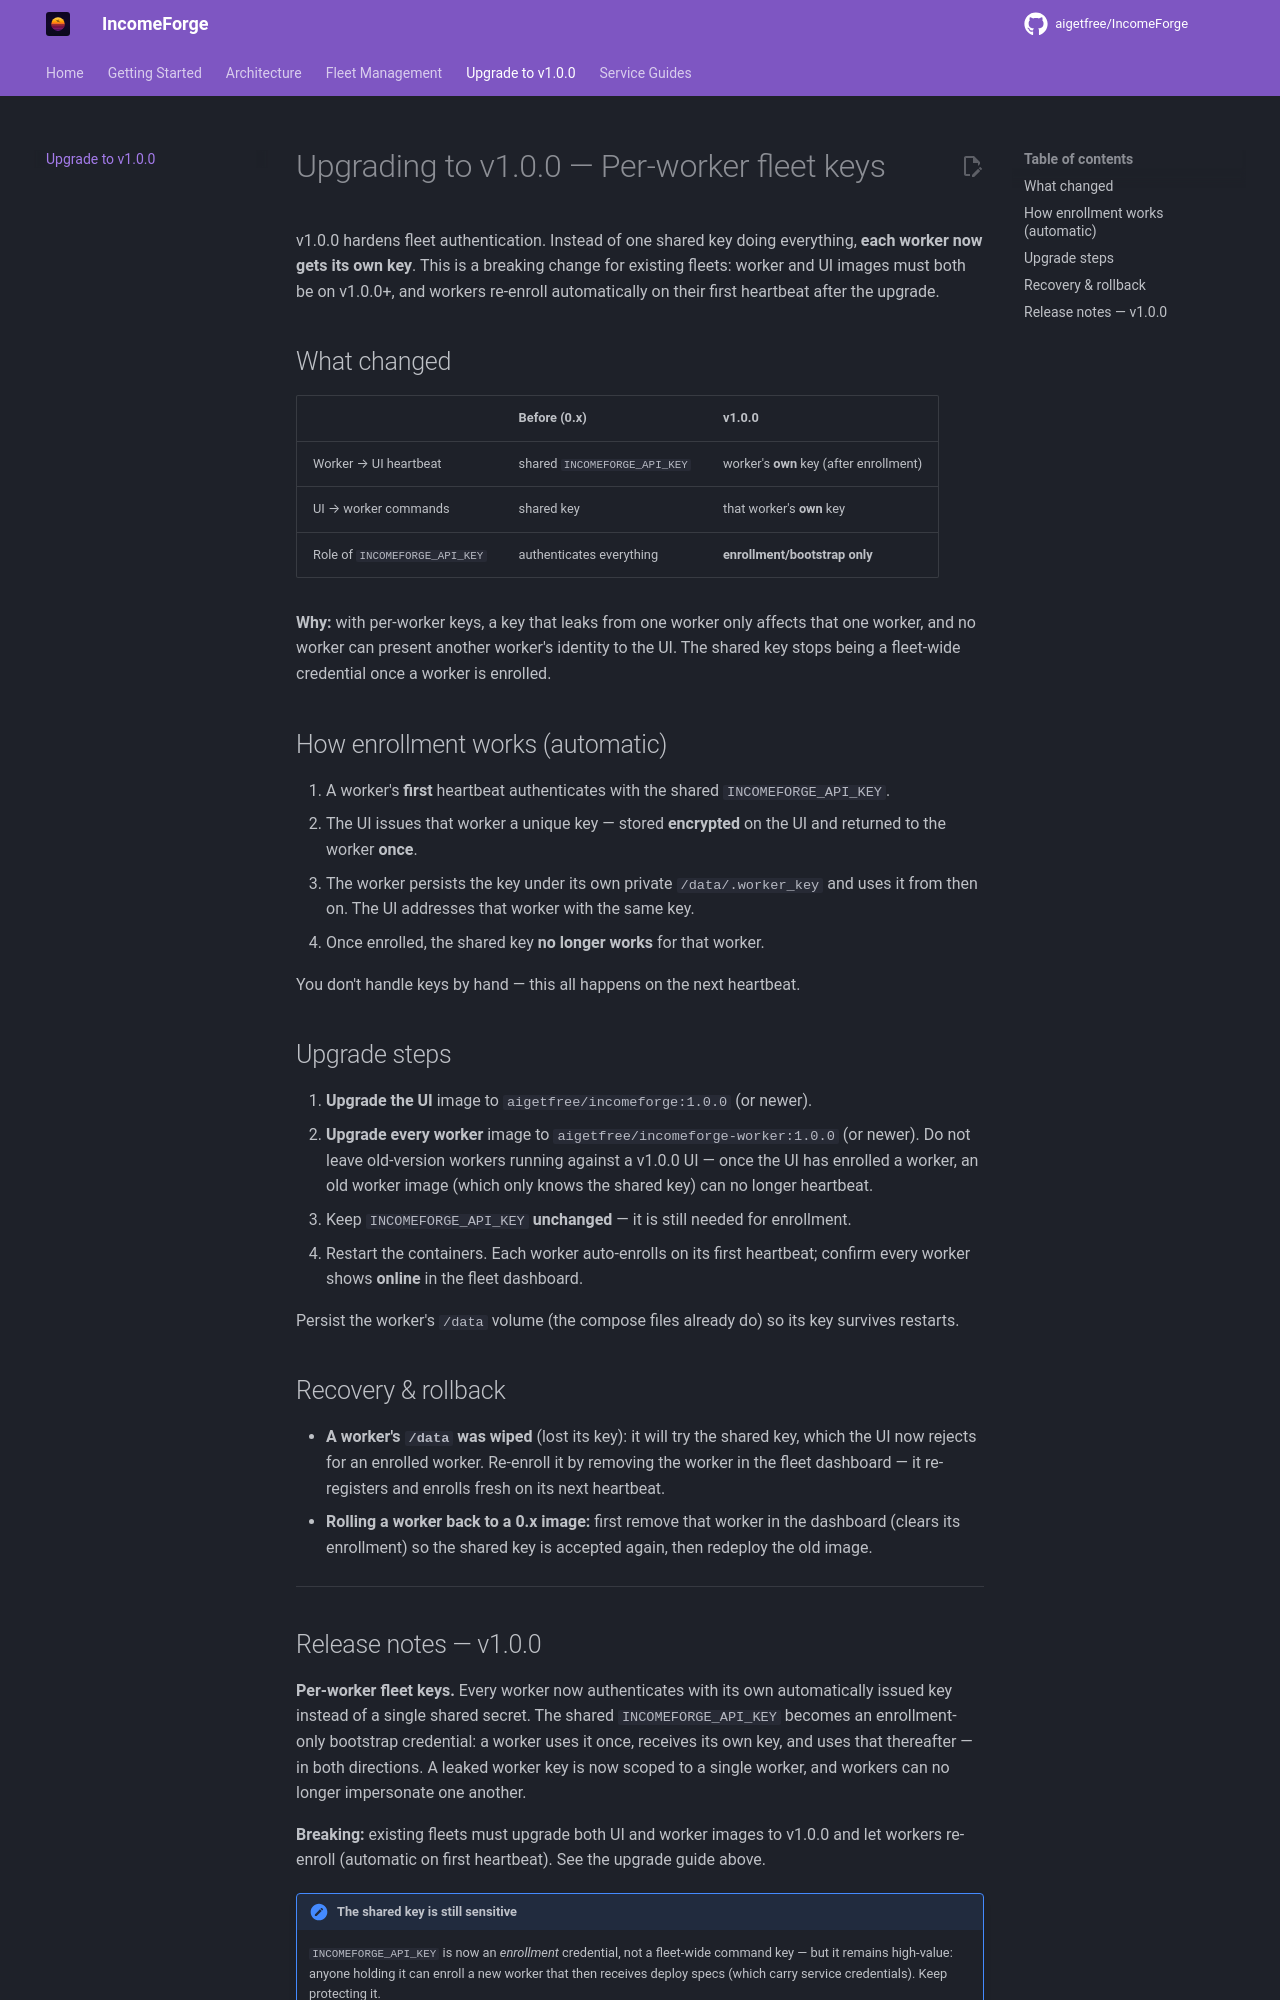

repository: NullTarder/IncomeForge · page: upgrade-v1/index.html · generator: mkdocs

# Upgrading to v1.0.0 — Per-worker fleet keys

v1.0.0 hardens fleet authentication. Instead of one shared key doing everything,
**each worker now gets its own key**. This is a breaking change for existing
fleets: worker and UI images must both be on v1.0.0+, and workers re-enroll
automatically on their first heartbeat after the upgrade.

## What changed

| | Before (0.x) | v1.0.0 |
|---|---|---|
| Worker → UI heartbeat | shared `INCOMEFORGE_API_KEY` | worker's **own** key (after enrollment) |
| UI → worker commands | shared key | that worker's **own** key |
| Role of `INCOMEFORGE_API_KEY` | authenticates everything | **enrollment/bootstrap only** |

**Why:** with per-worker keys, a key that leaks from one worker only affects that
one worker, and no worker can present another worker's identity to the UI. The
shared key stops being a fleet-wide credential once a worker is enrolled.

## How enrollment works (automatic)

1. A worker's **first** heartbeat authenticates with the shared `INCOMEFORGE_API_KEY`.
2. The UI issues that worker a unique key — stored **encrypted** on the UI and
   returned to the worker **once**.
3. The worker persists the key under its own private `/data/.worker_key` and uses
   it from then on. The UI addresses that worker with the same key.
4. Once enrolled, the shared key **no longer works** for that worker.

You don't handle keys by hand — this all happens on the next heartbeat.

## Upgrade steps

1. **Upgrade the UI** image to `aigetfree/incomeforge:1.0.0` (or newer).
2. **Upgrade every worker** image to `aigetfree/incomeforge-worker:1.0.0` (or newer).
   Do not leave old-version workers running against a v1.0.0 UI — once the UI has
   enrolled a worker, an old worker image (which only knows the shared key) can no
   longer heartbeat.
3. Keep `INCOMEFORGE_API_KEY` **unchanged** — it is still needed for enrollment.
4. Restart the containers. Each worker auto-enrolls on its first heartbeat; confirm
   every worker shows **online** in the fleet dashboard.

Persist the worker's `/data` volume (the compose files already do) so its key
survives restarts.

## Recovery & rollback

- **A worker's `/data` was wiped** (lost its key): it will try the shared key, which
  the UI now rejects for an enrolled worker. Re-enroll it by removing the worker in
  the fleet dashboard — it re-registers and enrolls fresh on its next heartbeat.
- **Rolling a worker back to a 0.x image:** first remove that worker in the dashboard
  (clears its enrollment) so the shared key is accepted again, then redeploy the old
  image.

---
